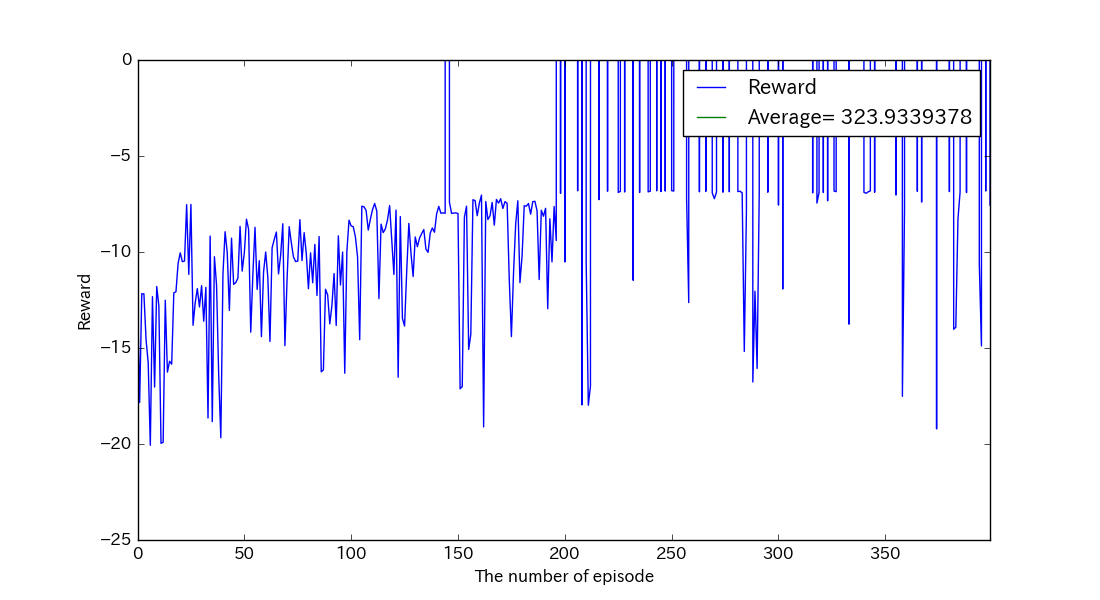

The file beside this chart, header and first rows:
, reward, succeeds
0, -12.22, False
1, -17.84, False
2, -12.17, False
3, -12.18, False
4, -14.55, False
5, -15.76, False
6, -20.07, False
7, -12.33, False
8, -17.04, False
9, -11.8, False
10, -12.8, False
11, -19.96, False
12, -19.91, False
13, -12.51, False
14, -16.26, False
15, -15.69, False
16, -15.84, False
17, -12.13, False
18, -12.07, False
19, -10.6, False
20, -10.04, False
21, -10.51, False
22, -10.47, False
23, -7.537, False
24, -11.17, False
25, -7.522, False
26, -13.82, False
27, -12.65, False
28, -11.9, False
29, -12.86, False
30, -11.76, False
31, -13.61, False
32, -11.84, False
33, -18.65, False
34, -9.173, False
35, -18.84, False
36, -10.25, False
37, -11.72, False
38, -16.39, False
39, -19.68, False
40, -11.13, False
41, -8.945, False
42, -10.03, False
43, -13.04, False
44, -9.279, False
45, -11.68, False
46, -11.59, False
47, -11.36, False
48, -8.665, False
49, -10.99, False
50, -10.04, False
51, -8.292, False
52, -8.815, False
53, -14.18, False
54, -11.15, False
55, -8.715, False
56, -11.95, False
57, -10.45, False
58, -14.41, False
59, -11.04, False
... 340 more rows
